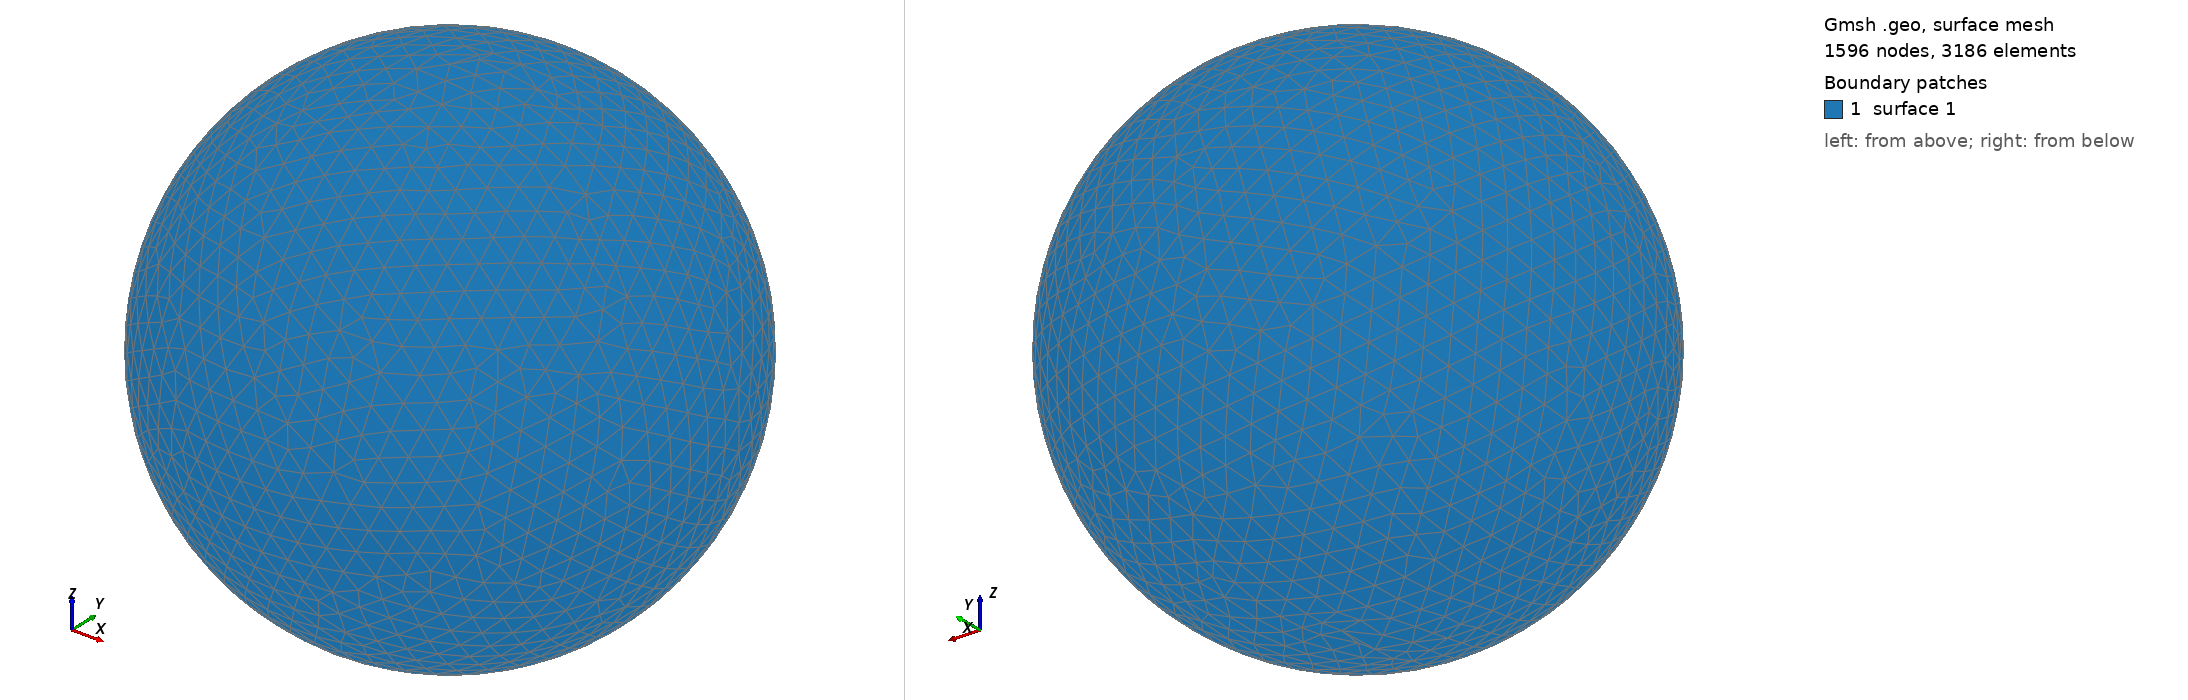

Gmsh geometry script, surface-meshed: 1596 nodes, 3186 surface elements. Boundary patches (legend numbers): 1 surface 1. Left view from above one corner, right view from below the opposite corner. The script declares no physical surfaces, so the legend lists its geometric surfaces. The drawing asked Gmsh for element sizes between 1% and 20% of the model's largest extent; the script's own settings can give other sizes.

=== shot2468.geo (drawn) ===
SetFactory("OpenCASCADE");
Point(1) = {0,0,0,0};
Sphere(1) = {0,0,0,0.52030000};
MeshSize{ PointsOf{ Surface{:}; } } = 0.052030000;
Mesh.ElementOrder=1;
Mesh.Format=39;
